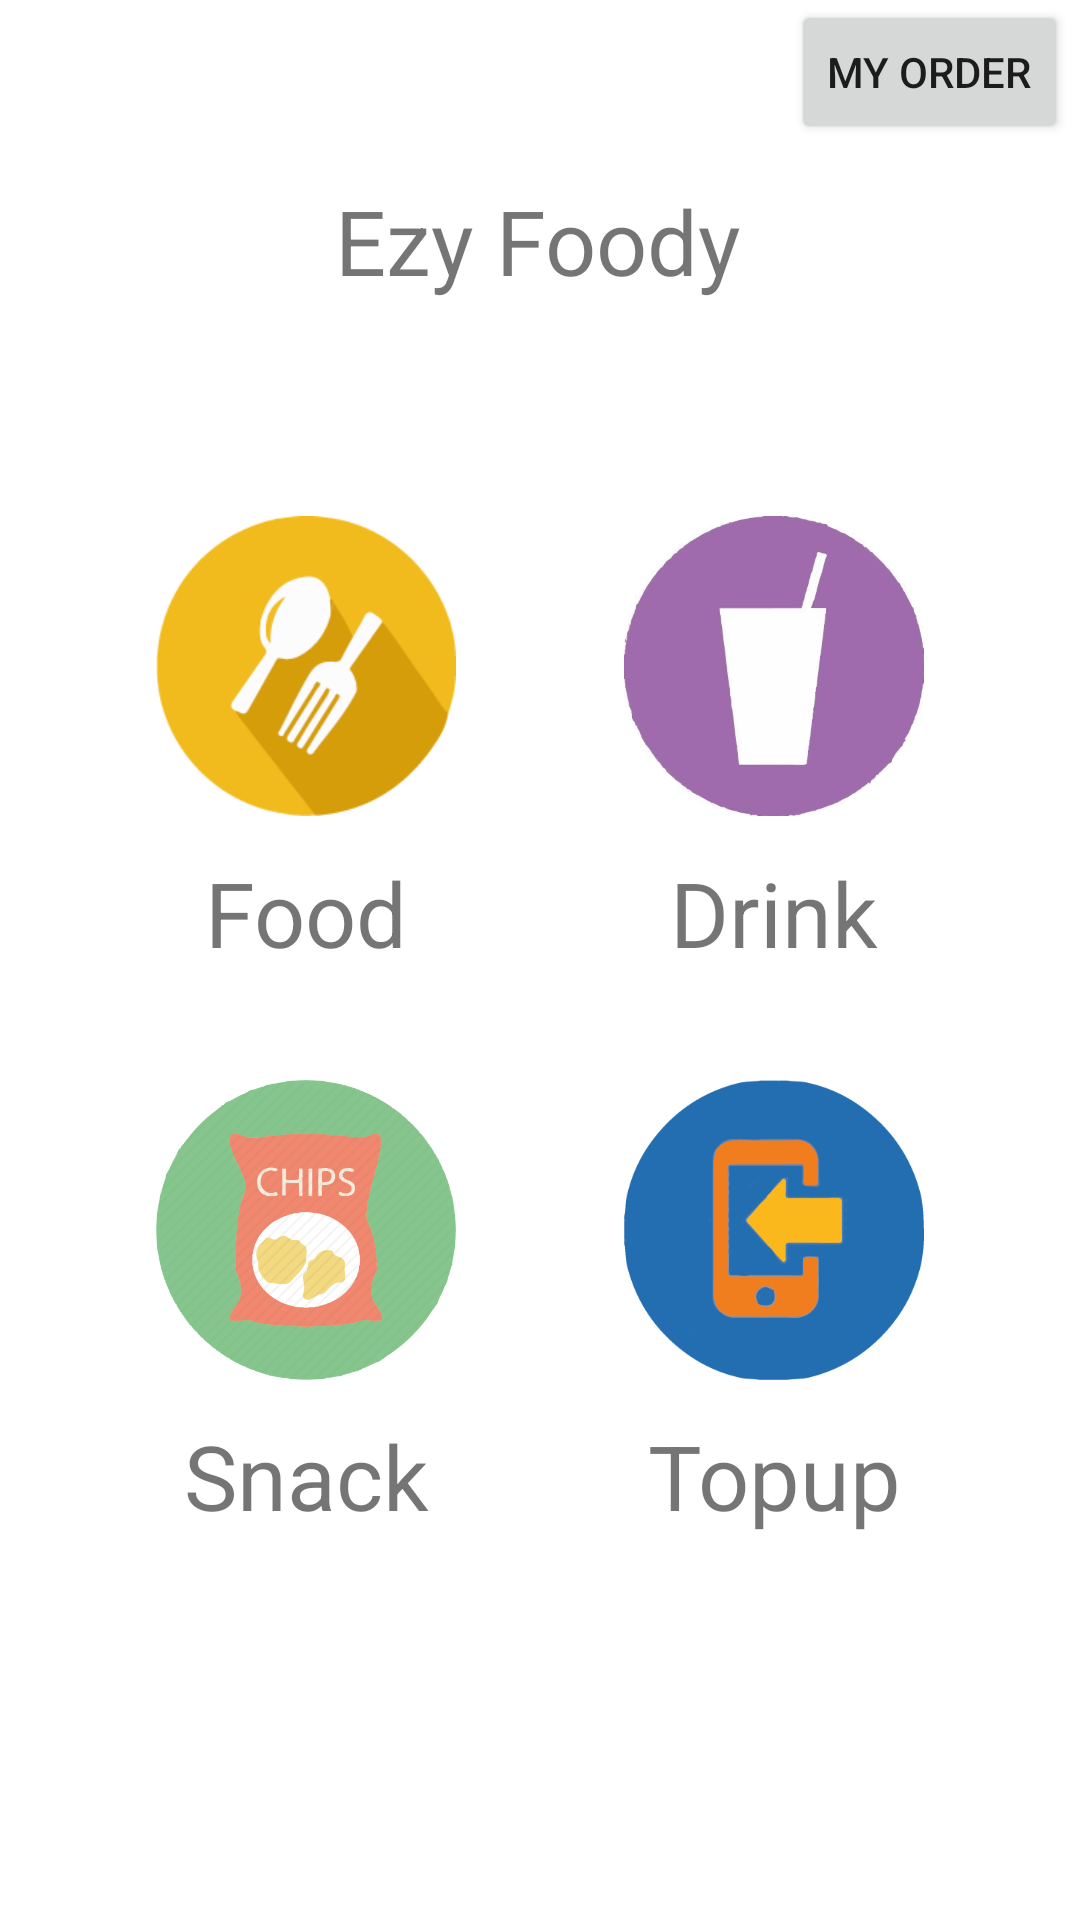

Layout XML and referenced resources for this Android screen:
<!-- AndroidManifest.xml: application theme Theme.EzyFoody -->
<!-- res/layout/activity_main.xml -->
<?xml version="1.0" encoding="utf-8"?>

<androidx.constraintlayout.widget.ConstraintLayout xmlns:android="http://schemas.android.com/apk/res/android"
    xmlns:app="http://schemas.android.com/apk/res-auto"
    xmlns:tools="http://schemas.android.com/tools"
    android:layout_width="match_parent"
    android:layout_height="match_parent"
    tools:context=".MainActivity">

    <TextView
        android:layout_width="wrap_content"
        android:layout_height="wrap_content"
        android:layout_centerHorizontal="true"
        android:layout_marginTop="60dp"
        android:text="Ezy Foody"
        android:textSize="30dp"
        app:layout_constraintEnd_toEndOf="parent"
        app:layout_constraintHorizontal_bias="0.498"
        app:layout_constraintStart_toStartOf="parent"
        app:layout_constraintTop_toTopOf="parent" />

    <ImageView
        android:id="@+id/iconfood"
        android:layout_width="100dp"
        android:layout_height="100dp"
        android:layout_marginStart="52dp"
        android:layout_marginLeft="52dp"
        android:layout_marginTop="172dp"
        android:src="@drawable/iconfood"
        app:layout_constraintStart_toStartOf="parent"
        app:layout_constraintTop_toTopOf="parent" />

    <TextView
        android:id="@+id/textView"
        android:layout_width="wrap_content"
        android:layout_height="wrap_content"
        android:layout_centerHorizontal="true"
        android:layout_marginTop="284dp"
        android:text="Food"
        android:textSize="30dp"
        app:layout_constraintEnd_toEndOf="@+id/iconfood"
        app:layout_constraintStart_toStartOf="@+id/iconfood"
        app:layout_constraintTop_toTopOf="parent" />

    <ImageView
        android:id="@+id/icondrink"
        android:layout_width="100dp"
        android:layout_height="100dp"
        android:layout_marginTop="172dp"
        android:layout_marginEnd="52dp"
        android:layout_marginRight="52dp"
        android:src="@drawable/icondrink"
        app:layout_constraintEnd_toEndOf="parent"
        app:layout_constraintTop_toTopOf="parent" />

    <TextView
        android:layout_width="wrap_content"
        android:layout_height="wrap_content"
        android:layout_centerHorizontal="true"
        android:layout_marginTop="284dp"
        android:text="Drink"
        android:textSize="30dp"
        app:layout_constraintEnd_toEndOf="@+id/icondrink"
        app:layout_constraintStart_toStartOf="@+id/icondrink"
        app:layout_constraintTop_toTopOf="parent" />

   

    <ImageView
        android:id="@+id/iconsnack"
        android:layout_width="100dp"
        android:layout_height="100dp"
        android:layout_marginStart="52dp"
        android:layout_marginLeft="52dp"
        android:layout_marginBottom="180dp"
        android:src="@drawable/iconsnack"
        app:layout_constraintBottom_toBottomOf="parent"
        app:layout_constraintStart_toStartOf="parent" />

    <TextView
        android:layout_width="wrap_content"
        android:layout_height="wrap_content"
        android:layout_centerHorizontal="true"
        android:layout_marginBottom="128dp"
        android:text="Snack"
        android:textSize="30dp"
        app:layout_constraintBottom_toBottomOf="parent"
        app:layout_constraintEnd_toEndOf="@+id/iconsnack"
        app:layout_constraintStart_toStartOf="@+id/iconsnack" />
    
    <ImageView
        android:id="@+id/icontopup"
        android:layout_width="100dp"
        android:layout_height="100dp"
        android:layout_marginEnd="52dp"
        android:layout_marginRight="52dp"
        android:layout_marginBottom="180dp"
        android:src="@drawable/icontopup"
        app:layout_constraintBottom_toBottomOf="parent"
        app:layout_constraintEnd_toEndOf="parent" />

    <TextView
        android:layout_width="wrap_content"
        android:layout_height="wrap_content"
        android:layout_centerHorizontal="true"
        android:layout_marginBottom="128dp"
        android:text="Topup"
        android:textSize="30dp"
        app:layout_constraintBottom_toBottomOf="parent"
        app:layout_constraintEnd_toEndOf="@+id/icontopup"
        app:layout_constraintStart_toStartOf="@+id/icontopup" />

    <Button
        android:id="@+id/myorderbutton"
        android:layout_width="wrap_content"
        android:layout_height="wrap_content"
        android:layout_marginRight="4dp"
        android:text="My Order"
        app:layout_constraintEnd_toEndOf="parent"
        app:layout_constraintTop_toTopOf="parent" />

</androidx.constraintlayout.widget.ConstraintLayout>
<!-- resources referenced by this layout -->
<resources>
  <!-- drawable icondrink: png bitmap (drawable, 27669 bytes) -->
  <!-- drawable iconfood: png bitmap (drawable, 7720 bytes) -->
  <!-- drawable iconsnack: png bitmap (drawable, 40013 bytes) -->
  <!-- drawable icontopup: png bitmap (drawable, 13201 bytes) -->
  <style name="Theme.EzyFoody" parent="Theme.MaterialComponents.DayNight.DarkActionBar">
          
          <item name="colorPrimary">@color/purple_500</item>
          <item name="colorPrimaryVariant">@color/purple_700</item>
          <item name="colorOnPrimary">@color/white</item>
          
          <item name="colorSecondary">@color/teal_200</item>
          <item name="colorSecondaryVariant">@color/teal_700</item>
          <item name="colorOnSecondary">@color/black</item>
          
          <item name="android:statusBarColor" tools:targetApi="l">?attr/colorPrimaryVariant</item>
          
      </style>
  <!-- not gathered from this repository: default colours our renderer supplied (Android Studio template values) -->
  <color name="purple_500">#FF6200EE</color>
  <color name="purple_700">#FF3700B3</color>
  <color name="teal_200">#FF03DAC5</color>
  <color name="teal_700">#FF018786</color>
  <color name="black">#FF000000</color>
  <color name="white">#FFFFFFFF</color>
</resources>
